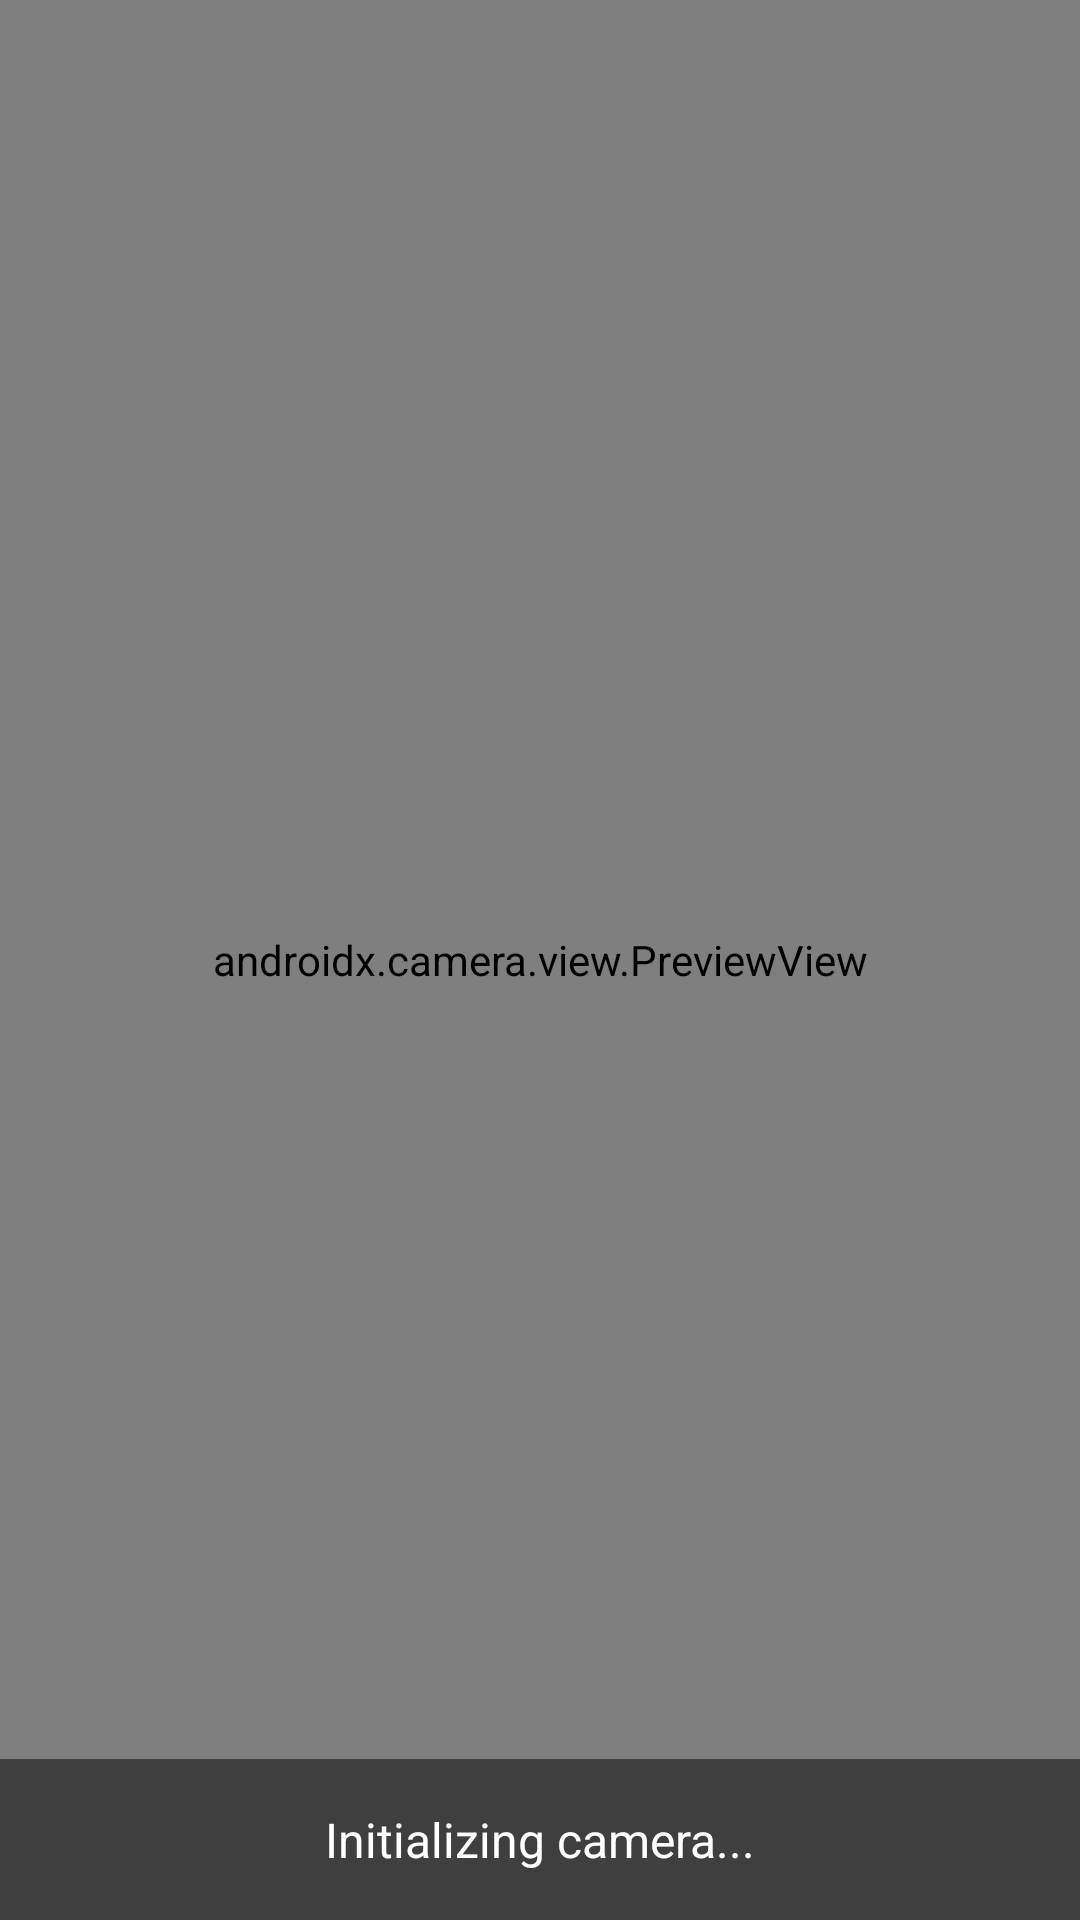

Here is an Android app screen rendered from its layout file. Give the layout XML and the strings, colors and styles it references.
<!-- AndroidManifest.xml: application theme Theme.Saarthi -->
<!-- res/layout/activity_blind_navigation.xml -->
<?xml version="1.0" encoding="utf-8"?>
<FrameLayout xmlns:android="http://schemas.android.com/apk/res/android"
    xmlns:tools="http://schemas.android.com/tools"
    android:layout_width="match_parent"
    android:layout_height="match_parent"
    android:background="#000000"
    tools:context=".BlindNavigationActivity">

    
    <androidx.camera.view.PreviewView
        android:id="@+id/previewView"
        android:layout_width="match_parent"
        android:layout_height="match_parent" />

    
    <TextView
        android:id="@+id/statusText"
        android:layout_width="match_parent"
        android:layout_height="wrap_content"
        android:layout_gravity="bottom"
        android:background="#80000000"
        android:padding="16dp"
        android:text="Initializing camera..."
        android:textColor="#FFFFFF"
        android:textSize="16sp"
        android:gravity="center" />

</FrameLayout>
<!-- resources referenced by this layout -->
<resources>
  <style name="Theme.Saarthi" parent="Theme.MaterialComponents.DayNight.NoActionBar">
          
          <item name="android:windowBackground">@android:color/white</item>
  
          
          <item name="colorPrimary">#1B5E20</item>
          <item name="colorPrimaryVariant">#144214</item>
          <item name="colorOnPrimary">#FFFFFF</item>
  
          
          
      </style>
</resources>
